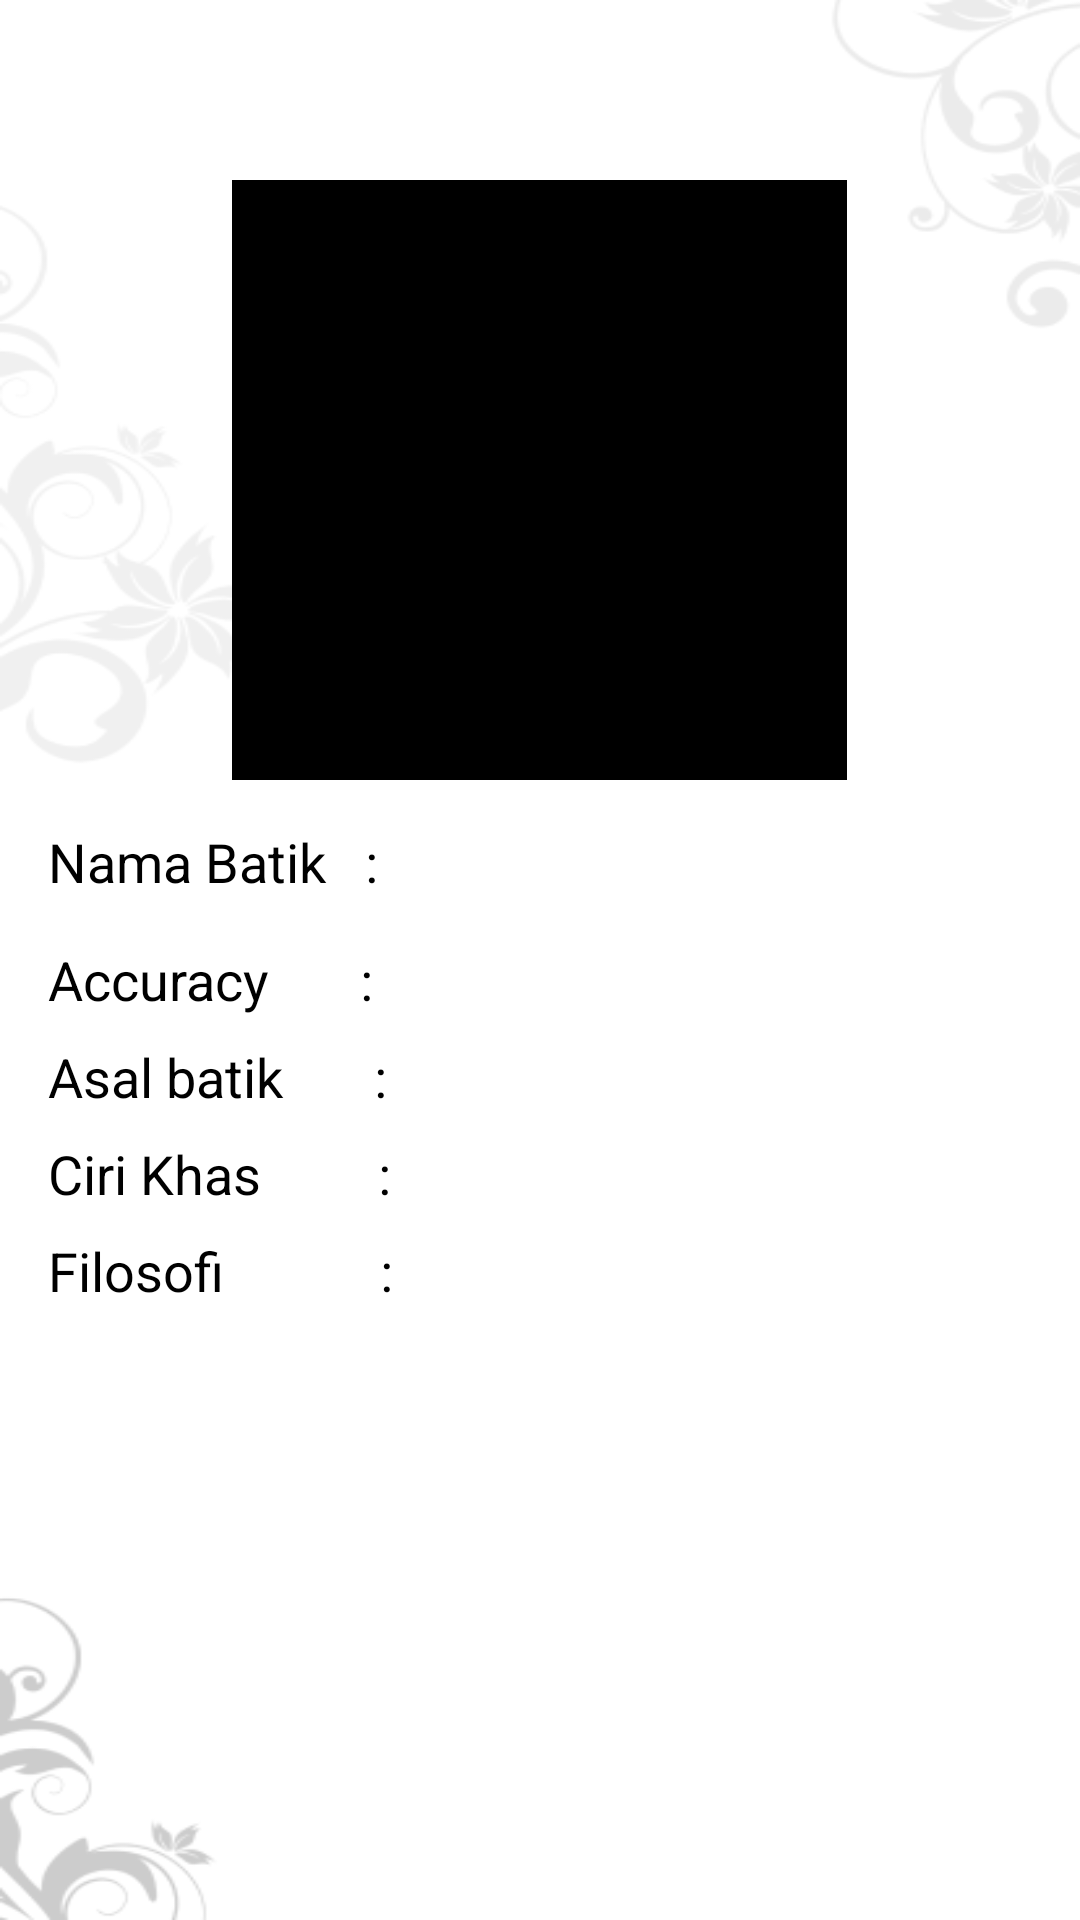

Here is an Android app screen rendered from its layout file. Give the layout XML and the strings, colors and styles it references.
<!-- AndroidManifest.xml: application theme Theme.Batik -->
<!-- res/layout/activity_resultactivity.xml -->
<?xml version="1.0" encoding="utf-8"?>
<androidx.constraintlayout.widget.ConstraintLayout
    xmlns:android="http://schemas.android.com/apk/res/android"
    xmlns:app="http://schemas.android.com/apk/res-auto"
    xmlns:tools="http://schemas.android.com/tools"
    android:layout_width="match_parent"
    android:layout_height="match_parent"
    android:background="@drawable/bg"
    tools:context=".resultactivity">

    <LinearLayout
        android:layout_width="match_parent"
        android:layout_height="match_parent"
        android:orientation="vertical">

        <ImageView
            android:id="@+id/imgResult"
            android:background="@color/black"
            android:layout_gravity="center_horizontal"
            android:layout_width="205dp"
            android:layout_height="200dp"
            android:layout_marginTop="60dp"
            />

        <LinearLayout
            android:layout_width="wrap_content"
            android:layout_height="wrap_content"
            android:orientation="horizontal"
            android:layout_marginTop="15dp"
            android:paddingLeft="16dp">
            <TextView
                android:layout_width="wrap_content"
                android:layout_height="wrap_content"
                android:text="Nama Batik   : "
                android:textSize="18dp"
                android:textColor="@color/black"
                android:fontFamily="sans-serif"/>
            <TextView
                android:layout_width="wrap_content"
                android:layout_height="wrap_content"
                android:text=""
                android:id="@+id/namaBatik"
                android:textSize="18dp"
                android:textColor="@color/black"
                android:fontFamily="sans-serif"/>
        </LinearLayout>
        <LinearLayout
            android:layout_width="wrap_content"
            android:layout_height="wrap_content"
            android:orientation="horizontal"
            android:layout_marginTop="15dp"
            android:paddingLeft="16dp">
            <TextView
                android:layout_width="wrap_content"
                android:layout_height="wrap_content"
                android:text="Accuracy       : "
                android:textSize="18dp"
                android:textColor="@color/black"
                android:fontFamily="sans-serif"/>
            <TextView
                android:layout_width="wrap_content"
                android:layout_height="wrap_content"
                android:text=""
                android:id="@+id/accuracy"
                android:textSize="18dp"
                android:textColor="@color/black"
                android:fontFamily="sans-serif"/>
        </LinearLayout>
        <LinearLayout
            android:layout_width="wrap_content"
            android:layout_height="wrap_content"
            android:orientation="horizontal"
            android:layout_marginTop="8dp"
            android:paddingLeft="16dp">
            <TextView
                android:layout_width="wrap_content"
                android:layout_height="wrap_content"
                android:text="Asal batik       : "
                android:textSize="18dp"
                android:textColor="@color/black"
                android:fontFamily="sans-serif"/>
            <TextView
                android:layout_width="wrap_content"
                android:layout_height="wrap_content"
                android:text=""
                android:id="@+id/asal"
                android:textSize="18dp"
                android:textColor="@color/black"
                android:fontFamily="sans-serif"/>
        </LinearLayout>

        <LinearLayout
            android:layout_width="wrap_content"
            android:layout_height="wrap_content"
            android:orientation="horizontal"
            android:layout_marginTop="8dp"
            android:paddingLeft="16dp">
            <TextView
                android:layout_width="wrap_content"
                android:layout_height="wrap_content"
                android:text="Ciri Khas         : "
                android:textSize="18dp"
                android:textColor="@color/black"
                android:fontFamily="sans-serif"/>

            <TextView
                android:layout_width="wrap_content"
                android:layout_height="wrap_content"
                android:text=""
                android:id="@+id/ciri"
                android:textSize="18dp"
                android:textColor="@color/black"
                android:fontFamily="sans-serif"/>
        </LinearLayout>
        <LinearLayout
            android:layout_width="wrap_content"
            android:layout_height="wrap_content"
            android:orientation="horizontal"
            android:layout_marginTop="8dp"
            android:paddingLeft="16dp">
            <TextView
                android:layout_width="wrap_content"
                android:layout_height="wrap_content"
                android:text="Filosofi            : "
                android:textSize="18dp"
                android:textColor="@color/black"
                android:fontFamily="sans-serif"/>

            <TextView
                android:layout_width="wrap_content"
                android:layout_height="wrap_content"
                android:text=""
                android:id="@+id/filosofi"
                android:textSize="18dp"
                android:textColor="@color/black"
                android:fontFamily="sans-serif"/>
        </LinearLayout>








    </LinearLayout>

</androidx.constraintlayout.widget.ConstraintLayout>
<!-- resources referenced by this layout -->
<resources>
  <color name="black">#FF000000</color>
  <!-- drawable bg: png bitmap (drawable, 20896 bytes) -->
  <style name="Theme.Batik" parent="Theme.MaterialComponents.DayNight.DarkActionBar">
          
          <item name="colorPrimary">@color/vrot</item>
          <item name="colorPrimaryVariant">@color/purple_700</item>
          <item name="colorOnPrimary">@color/white</item>
          
          <item name="colorSecondary">@color/teal_200</item>
          <item name="colorSecondaryVariant">@color/teal_700</item>
          <item name="colorOnSecondary">@color/black</item>
          
          <item name="android:statusBarColor" tools:targetApi="l">?attr/colorPrimaryVariant</item>
          
      </style>
  <color name="vrot">#4100FB</color>
  <color name="purple_700">#FF3700B3</color>
  <color name="white">#FFFFFFFF</color>
  <color name="teal_200">#FF03DAC5</color>
  <color name="teal_700">#FF018786</color>
</resources>
